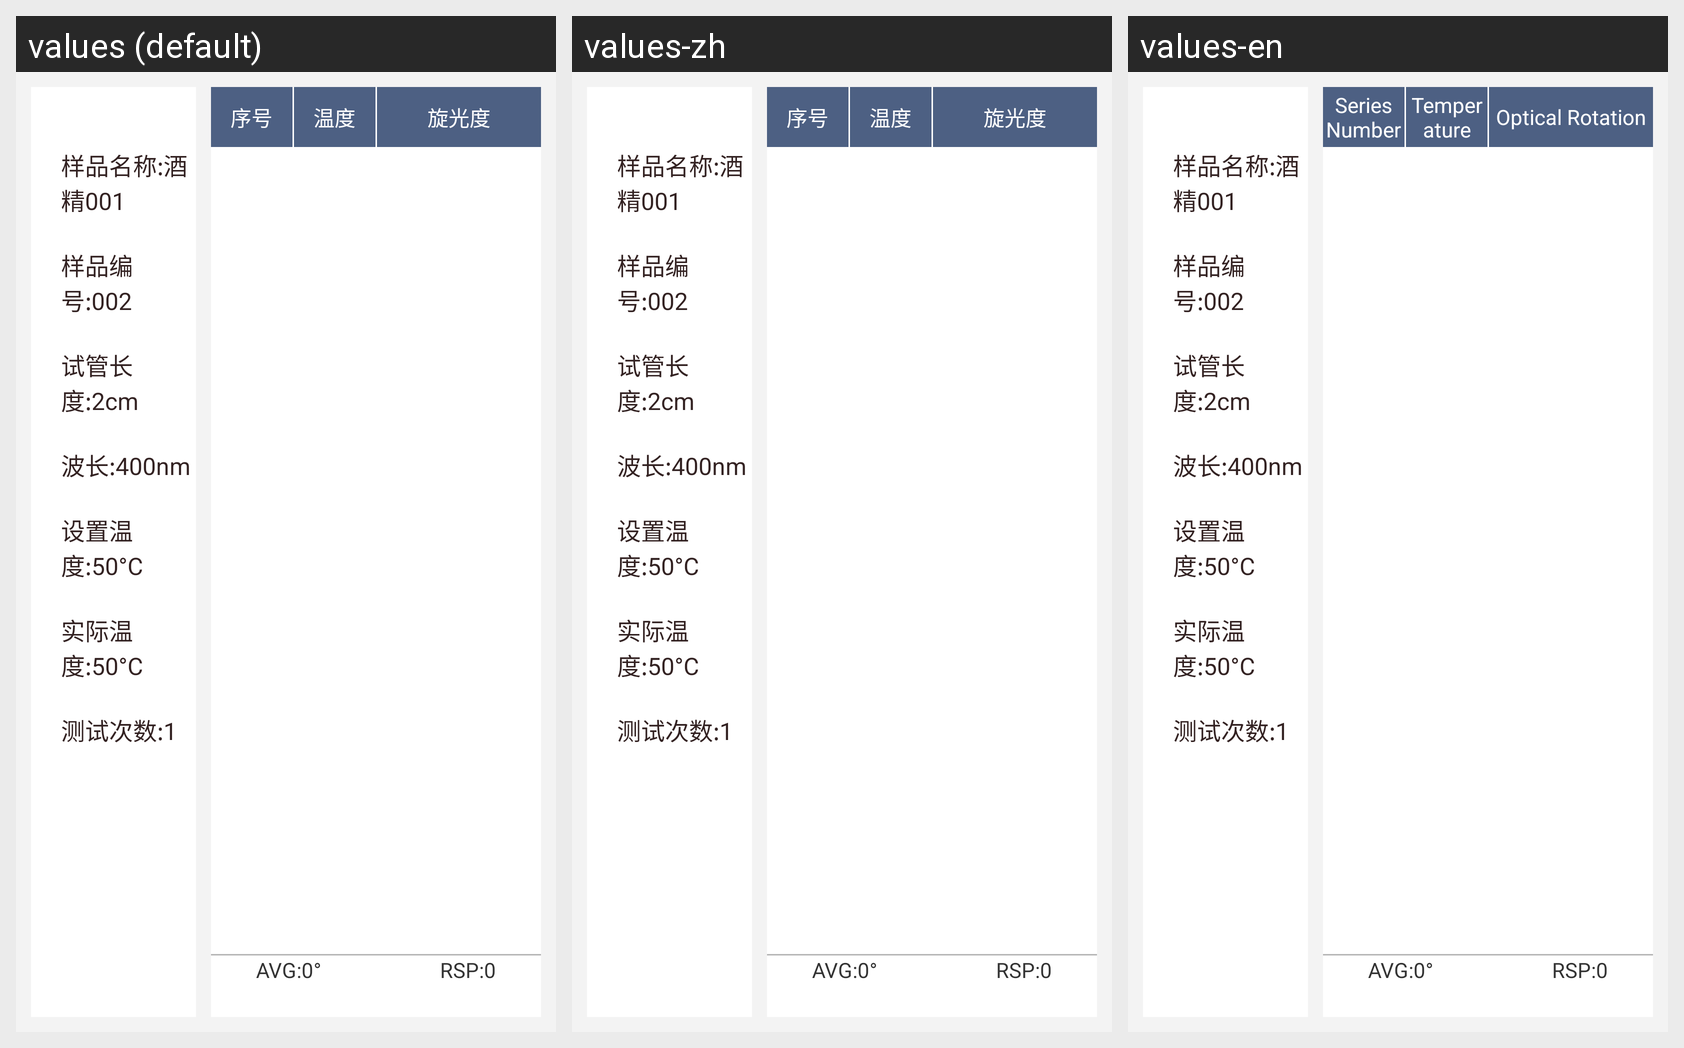

For this localized Android screen grid, give each drawn string resource with its value in every locale shown.
Android screen res/layout/test_test_list_fragment.xml rendered under 3 locales, left to right: values (default), values-zh, values-en. Device: Nexus 5 (rendered at 1080×1920; each locale shown at half size, 540×960, under a caption strip naming it); theme FullscreenTheme.
Strings drawn on this screen, with the default value and each locale's value (text and hints the layout hard-codes, and strings that could not be matched under every locale, appear in the picture but are not listed):

sort_number
  values: 序号
  values-zh: 序号
  values-en: Series Number

temperature
  values: 温度
  values-zh: 温度
  values-en: Temperature

automatic_titrator
  values: 旋光度
  values-zh: 旋光度
  values-en: Optical Rotation
